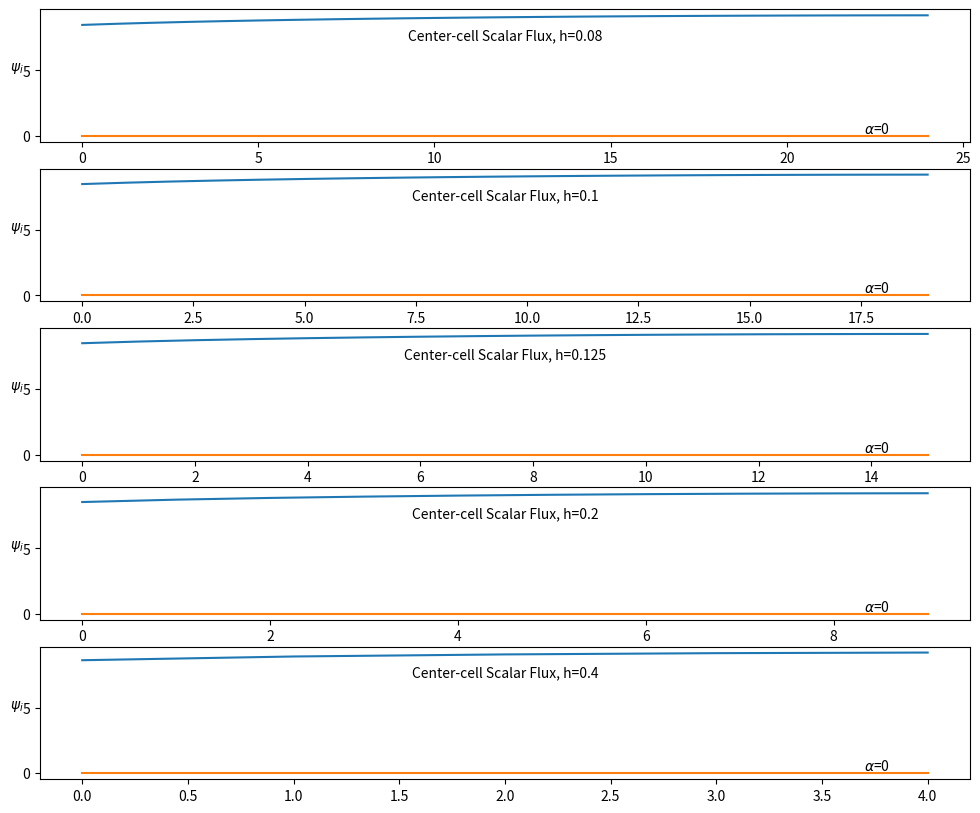

Write the Python code that produced this figure. (Note: this script raises an exception after producing the figure.)
import numpy as np
from matplotlib import pyplot as plt
from matplotlib import colorbar as cb
import matplotlib as mpl
import math


def WDD_calc1D(q_e,Sigma_t,Sigma_s,alpha,mu,h,incoming,scattering):
    # Function to calculate 1D flux using weighted diamond difference, given incoming flux
    #    Cell-center flux        Psi_x = (s_x + (2/(1+-alpha_x))(|mu|/h)Psi_(x-+1/2))/(sigma_x + (2/(1+-alpha_x))(|mu|/h))
    #    Outgoing flux           Psi_(x+-1/2) = (2/(1+-alpha_x))Psi_x - ((1-+alpha_x)/(1+-alpha_x))Psi_(x-+1/2)
    
    alpha = alpha*mu/abs(mu)            # sign before alpha depends on mu>0 or mu<0
    Psi_i = incoming
    A = 2/(1+alpha)
    
    B = A*(abs(mu)/h)
    Psi_c = (q_e + B*Psi_i + scattering)/(Sigma_t + B)                   # Cell-center flux calculation
    
    Psi_o =  A*Psi_c - (1 - alpha)/(1 + alpha)*Psi_i    # Outgoing flux calculation
    
    center = Psi_c
    outgoing = Psi_o
    
    return center, outgoing


def Scatter(Sigma_s,ccflux,n):
    # Function to calculate scattering into angle a of the nth cell from all angles
    A = len(ccflux[0,:])
    scattersum = 0
    for ccf_a in ccflux.T:
        scattersum += (1/A)*Sigma_s*ccf_a[n]    
    return scattersum


def Sweep(q_e,Sigma_t,Sigma_s,alpha,mu,a,h,ncells,ccflux,influx):
    # Function to sweep over mesh for a given angle mu
    if mu>0:        # sweep left to right (count up cellorder)
        cellorder = range(ncells)
    elif mu<0:      # sweep right to left (count down cellorder)
        cellorder = reversed(range(ncells))
    for n in cellorder:
        scattering = Scatter(Sigma_s,ccflux,n)
        centerflux, outflux = WDD_calc1D(q_e,Sigma_t,Sigma_s,alpha,mu,h,influx,scattering)
        ccflux[n,a] =  centerflux
        influx = outflux
        
    return ccflux,outflux
 

if __name__ == "__main__":
    # Define parameters
    q_e = 1.0
    Sigma_t = 1
    Sigma_s = 0.9
    Alpha = [0]
    mu = [0.2,0.7]
    H = [0.08,0.1,0.125,0.2,0.4]
    lowbound = 0.0
    upbound = 2.0
    startflux = 2.0    
    
    #An isotropic source means:
    q_e = q_e/(2*len(mu))
    
    for alpha in Alpha:
        print('\nalpha = ',alpha)
        fig = plt.figure(figsize=(12,10))
        subplotnum = 100*len(H)+10
     
        for h in H:
            print('\nMesh Spacing: ',h)
            
            # Generate an array to store calculated flux values (1 column each for mu_a and -mu_a
            ncells = int((upbound-lowbound)/h)
            ccflux = np.zeros((ncells,2*len(mu)))
            
            reflected = [0 for a in range(len(mu))]
            
            # Iterate until the scalar flux converges
            scalarflux = np.zeros(ncells)
            scalarfluxnorm2 = -1
            f = 0
            while (scalarfluxnorm2 > 0.000001 or scalarfluxnorm2 == -1 ) and f<1000:
                # Sweep (Left->Right), 1 sweep per angle
                for a in range(len(mu)):
                    ccflux,outflux = Sweep(q_e,Sigma_t,Sigma_s,alpha,mu[a],a,h,ncells,ccflux,startflux)
                    reflected[a] = outflux  # save the reflected flux to be used as the inputs in the other direction
                # Sweep (Right->Left), 1 sweep per angle
                for a in range(len(mu)):
                    ccflux,outflux = Sweep(q_e,Sigma_t,Sigma_s,alpha,-mu[a],(a+len(mu)),h,ncells,ccflux,reflected[a])
                
                
                scalarflux_prev = scalarflux
                scalarflux = np.sum(ccflux,axis=1)
                
                scalarfluxnorm2 = math.sqrt(sum((scalarflux - scalarflux_prev)**2))
                
                
                f+=1
            
            print('Scalar Flux:\n',scalarflux)
            print('Norm2: ',scalarfluxnorm2)
                
            # Plotting parameters
            subplotnum += 1
            ax = fig.add_subplot(subplotnum)
            ax.text(0.5,0.8,'Center-cell Scalar Flux, h=%s' %(str(h)),
                    horizontalalignment='center',
                    verticalalignment='center',
                    transform=ax.transAxes)
            ax.text(0.9,0.1,r'$\alpha$=%s' %(str(alpha)),
                    horizontalalignment='center',
                    verticalalignment='center',
                    transform=ax.transAxes)
            ax.set_ylabel('$\psi_{i}$',rotation=0)
            plt.plot(scalarflux)
            plt.plot([0 for i in range(ncells)])
            
        fig.savefig('C:/Users/<user>/Documents/Cal/1 - 2016 Fall/NUCENG 255 - Numerical Simulation in Radiation Transport/Homework/HW_Drafts/HW_Figures/HW04_Prob3d/WDD_alpha%s.jpg' %(str(alpha)))
    